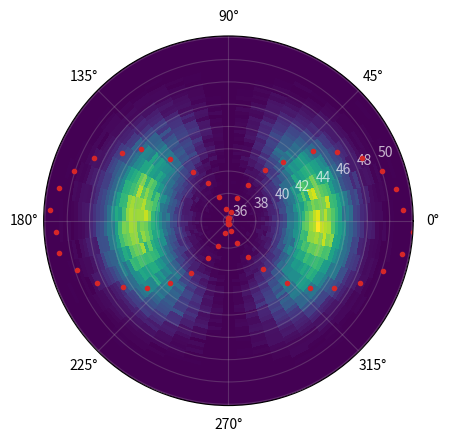

This chart was generated by the following Python code:
import numpy as np
import scipy.constants as const
import matplotlib.pyplot as plt
import scipy.stats
import scipy.optimize

def rejection_sampling(pdf, parameter_range, samples):
    # Funny solution I guess...
    # Worst case run-time is infinite.

    # Find global maximum of target PDF to scale the uniform distribution.
    M = -1.01 * scipy.optimize.shgo(lambda x: -pdf(x), (parameter_range,), iters=8).fun

    rejected = np.full(samples, True)
    rand = np.empty(samples)
    rejection = np.empty(samples)
    sum_rejected = samples
    while sum_rejected > 0:
        rand[rejected] = np.random.uniform(*parameter_range, sum_rejected)
        rejection[rejected] = M * np.random.rand(sum_rejected)
        rejected[rejected] = rejection[rejected] > pdf(rand[rejected])
        sum_rejected = np.sum(rejected)
    return rand


def ionize(β, IX, EX, EB, E_range, t_range, electrons):
    ϑpdf = lambda ϑ: (1 + β * 1/2 * (3 * np.cos(ϑ)**2 - 1))
    ϑ = rejection_sampling(ϑpdf, (-np.pi, np.pi), electrons)
    ψ = np.random.uniform(-np.pi, np.pi, electrons)
    t0 = rejection_sampling(IX, t_range, electrons) # birth time
    # not time-dependent for now. needs to be to account for chirp.
    E = rejection_sampling(EX, E_range, electrons) - EB
    return ϑ, ψ, t0, E


def histogram(samples, pdf=None):
    x = np.linspace(samples.min(), samples.max(), 100)
    plt.hist(samples, density=True, bins=50, alpha=0.5)
    if pdf:
        plt.plot(x, pdf(x), 'C0-')
    plt.xlim((samples.min(), samples.max()))
    plt.tight_layout(pad=0)
    plt.show()
    plt.close()

if __name__ == "__main__":
    # Double Gauss pulse to check the rejection sampling
    XFEL_intensity = lambda t: (0.6 * scipy.stats.norm(0, 1e-15).pdf(t) + 
                                0.4 * scipy.stats.norm(3e-15, 1e-15).pdf(t))
    
    XFEL_photon_energy = scipy.stats.norm(914, 2).pdf

    ϑ, ψ, t0, E = ionize(
        2, # β
        XFEL_intensity, 
        XFEL_photon_energy, 
        870.2, # binding energy
        (900, 960), # considered energy range
        (-5e-15, 7e-15), # considered time range
        100000 # number of electrons to generate (not yet based on cross section)
    )
    # histogram(t0, XFEL_intensity)
    # histogram(E)

    # Plotting
    
    ax = plt.subplot(111, projection='polar')
    H, xedges, yedges = np.histogram2d(ϑ, E, bins=(np.linspace(-np.pi, np.pi, 50+1), 50))
    ax.pcolormesh(*np.meshgrid(xedges, yedges), H.T, snap=True)
    hist1d = H.T.sum(axis=0)
    hist1d /= hist1d.max()
    ax.plot(xedges[:-1] + (xedges[1]-xedges[0])/2, hist1d * (yedges[-1]-yedges[0]) + yedges[0], 'C3.')
    #ax.set_xlabel('ϑ / rad')
    #ax.set_ylabel('E / eV')
    ax.set_ylim(yedges[0], yedges[-1])
    ax.tick_params(axis='y', colors='white')
    plt.setp(ax.get_yticklabels(), alpha=0.7)
    #ax.spines['end']  .set_color('white')
    #ax.spines['start'].set_color('white')
    ax.grid(True, alpha=0.25)
    #plt.tight_layout(pad=0.5)
    plt.show()